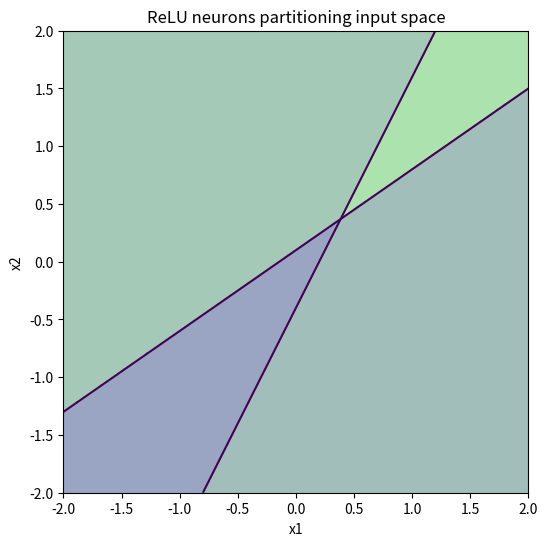

The script that saved this image:
import numpy as np
import matplotlib.pyplot as plt

# weights for two neurons
w1 = np.array([1.0, -0.5])
b1 = -0.2

w2 = np.array([-0.7, 1.0])
b2 = -0.1

# grid of points in input space
x = np.linspace(-2, 2, 200)
y = np.linspace(-2, 2, 200)

X, Y = np.meshgrid(x, y)

# neuron activations
Z1 = w1[0]*X + w1[1]*Y + b1
Z2 = w2[0]*X + w2[1]*Y + b2

A1 = np.maximum(0, Z1)
A2 = np.maximum(0, Z2)

plt.figure(figsize=(6,6))

# plot activation regions
plt.contourf(X, Y, A1 > 0, alpha=0.3)
plt.contourf(X, Y, A2 > 0, alpha=0.3)

# draw decision lines
plt.contour(X, Y, Z1, levels=[0])
plt.contour(X, Y, Z2, levels=[0])

plt.xlabel("x1")
plt.ylabel("x2")
plt.title("ReLU neurons partitioning input space")

plt.show()
